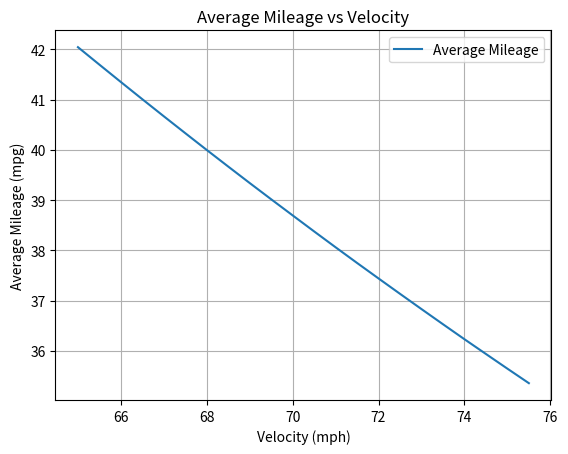

The script that saved this image:
import numpy as np
import pandas as pd
from cmath import pi
import matplotlib.pyplot as plt
from scipy.integrate import odeint

"""Initail Values"""
#region

V0 = 10                    # Initial volume of fuel (gal)
roeg = 800                 # density of gasoline (kg/m^3)
convV = 0.00378541         # m^3/gal
mf0 = V0*convV*roeg        # Initial mass of fuel (kg)
m_base = 1800              # Base mass of the car (kg)
m_cargo = 110              # Mass of cargo in the car (kg)
vel = np.arange(65,76,0.5) # Velocity (mph)
Cd = 0.33                  # Drag coefficient
roe = 1.2                  # density of air at room temp (~70-75⁰F) (kg/m^3)
A = 2                      # Cross sectional area of vehicle (m^2)
g = 9.81                   # Gravitational acceleration
theta = 0                  # Driving slope angle (deg)
ur = 0.015                 # coeff. rolling friction
e_e = 0.3                  # engine efficiency
E = 46*(10**6)             # energy density (J/kg) for gasoline

# endregion

"""Differential Equation"""
def dmfdt(t,mf):
    mc_tot = m_base + m_cargo + mf # Total car mass
    conv = 2.23693629                    # mph/m/s
    v = vel_i/conv                         # Velocity (m/s)
    Fd = 0.5*Cd*roe*A*v**2               # Drag force
    N = mc_tot*g*np.cos((pi/180)*theta)  # Normal force
    Fg = mc_tot*g*np.sin((pi/180)*theta) # Horrizontal gravitaional force
    f = ur*N                             # friction due to tires
    F_neg = Fd + f + Fg                  # Total Negative Force
    Pe = F_neg*v                         # Power exerted by the car (W)

    return -Pe/(e_e*E) # Derivative of fuel mass with respect to time

"""Solving & Calculations"""
# region

### Time
t_total = 10 # Total time run (hrs)
t = np.linspace(0, int(t_total*3600), int(t_total*3600 + 1)) # Creates evenly spaced time values up to t_total
t_min = t/60 # Converts the time array into minutes

Vf_v = pd.DataFrame(index=t, columns=vel)
mlg_v = pd.DataFrame(index=vel, columns=['Average Mileage'])
# print(mlg_v)

for vel_i in vel:
    ### Solution
    sol_i = odeint(dmfdt,          # Solves the given function
        y0=mf0,         # Initial y value
        t=t,            # Time array
        tfirst=True)    # Tells the solver the the x-variable comes first in the function
    Vf = ((sol_i.T[0]/roeg)/convV) # Converts the solution array into volume (gal)
    Vf = Vf[Vf >= 0]               # Removes negative values
    # for i,value in enumerate(Vf):
    #     Vf_v.loc[i,vel_i] = value  # Add the Vf values to the dataframe
    # print(vel_i,1)
    t_fin = t[len(Vf)-1] # Finds time when car runs out of gas

    avg_mlg = (vel_i * (t_fin/3600)) / V0 # Finds average mileage
    mlg_v.loc[vel_i] = avg_mlg
    ### Mileage
    # mlg = [] # Initialize list
    # for i in range(0, len(Vf)-1):
    #     mlg_i = (vel_i*(1/3600)) / (Vf[i] - Vf[i+1]) # mileage = distance travelled / volume of fuel used
    #     mlg_v.loc[i,vel_i] = mlg_i                   # Add the value calculated above to the dataframe
    # print(vel_i,2)
print(mlg_v)

# endregion

"""Plotting"""
# region

plot = mlg_v.plot(title = 'Average Mileage vs Velocity',
    xlabel = 'Velocity (mph)',
    ylabel = 'Average Mileage (mpg)',
    grid=True)
plt.show()

# endregion